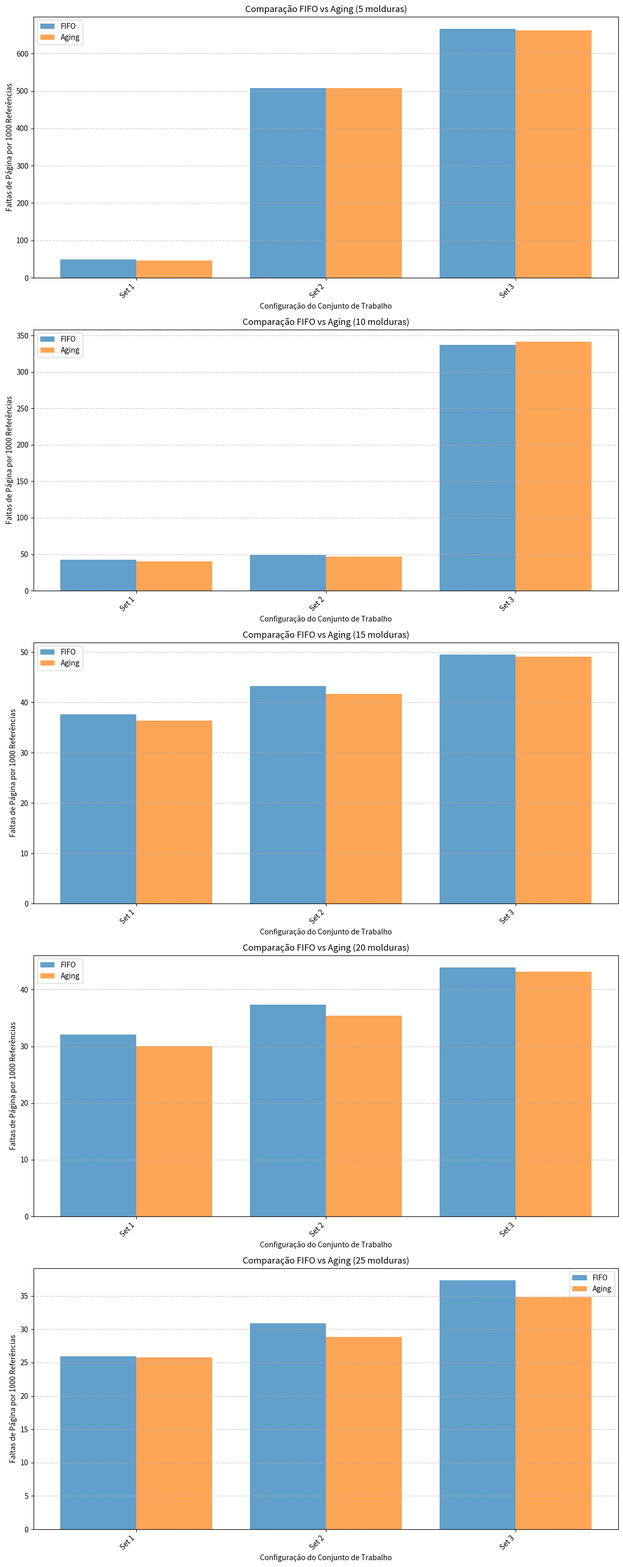

This figure's Python source:

import random
import json
import matplotlib.pyplot as plt
import numpy as np
from collections import deque

def generate_reference_sequence(num_pages, num_references, working_set_size, working_set_duration):
    sequence = []
    current_set = set(random.sample(range(num_pages), working_set_size))
    duration_counter = working_set_duration

    for _ in range(num_references):
        if duration_counter == 0:
            current_set = set(random.sample(range(num_pages), working_set_size))
            duration_counter = working_set_duration
        
        sequence.append(random.choice(list(current_set)))
        duration_counter -= 1

    return sequence

def fifo(reference_sequence, num_frames):
    frames = deque()
    page_faults = 0

    for page in reference_sequence:
        if page not in frames:
            page_faults += 1
            if len(frames) >= num_frames:
                frames.popleft()
            frames.append(page)

    return page_faults

def aging(reference_sequence, num_frames):
    frames = {}
    page_faults = 0
    ages = {}

    for page in reference_sequence:
        for frame in frames:
            ages[frame] >>= 1

        if page not in frames:
            page_faults += 1
            if len(frames) >= num_frames:
                oldest_page = min(ages, key=ages.get)
                del frames[oldest_page]
                del ages[oldest_page]
            frames[page] = True
            ages[page] = 1 << 7
        else:
            ages[page] |= (1 << 7)

    return page_faults

def simulate():
    num_pages = 50
    num_references = 10000
    working_set_sizes = [5, 10, 15]
    working_set_durations = [100, 200, 300]
    num_frames_options = [5, 10, 15, 20, 25]

    results = []
    sequences = {}
    fifo_results = {frames: [] for frames in num_frames_options}
    aging_results = {frames: [] for frames in num_frames_options}

    for i, (working_set_size, working_set_duration) in enumerate(zip(working_set_sizes, working_set_durations)):
        sequence = generate_reference_sequence(num_pages, num_references, working_set_size, working_set_duration)
        sequences[f"Processo_{i+1}"] = sequence

        for num_frames in num_frames_options:
            fifo_faults = fifo(sequence, num_frames)
            aging_faults = aging(sequence, num_frames)

            fifo_results[num_frames].append(fifo_faults / (num_references / 1000))
            aging_results[num_frames].append(aging_faults / (num_references / 1000))

            results.append({
                "processo": f"Processo_{i+1}",
                "molduras": num_frames,
                "fifo": fifo_faults / (num_references / 1000),
                "aging": aging_faults / (num_references / 1000),
            })

    with open("sequences.json", "w") as seq_file:
        json.dump(sequences, seq_file, indent=4)

    with open("results.json", "w") as res_file:
        json.dump(results, res_file, indent=4)

    # Gerar gráficos em subplots para todos os num_frames
    fig, axes = plt.subplots(len(num_frames_options), 1, figsize=(12, 6 * len(num_frames_options)))  # Aumentar a largura

    if len(num_frames_options) == 1:
        axes = [axes]  # Para garantir que axes sempre seja uma lista, mesmo com 1 subplot

    for i, num_frames in enumerate(num_frames_options):
        x = np.arange(len(working_set_sizes))  # Posições no eixo X
        width = 0.4  # Largura das barras

        axes[i].bar(x - width/2, fifo_results[num_frames], width, label=f"FIFO", alpha=0.7)
        axes[i].bar(x + width/2, aging_results[num_frames], width, label=f"Aging", alpha=0.7)

        axes[i].set_xlabel("Configuração do Conjunto de Trabalho")
        axes[i].set_ylabel("Faltas de Página por 1000 Referências")
        axes[i].set_title(f"Comparação FIFO vs Aging ({num_frames} molduras)")
        axes[i].set_xticks(x)
        axes[i].set_xticklabels([f"Set {i+1}" for i in range(len(working_set_sizes))])
        axes[i].legend()
        axes[i].grid(axis='y', linestyle='--', alpha=0.7)

        # Rotacionar os rótulos no eixo X para evitar sobreposição
        plt.setp(axes[i].get_xticklabels(), rotation=45, ha="right")

    plt.tight_layout()  # Ajusta o layout para evitar sobreposição
    plt.show()

if __name__ == "__main__":
    simulate()
